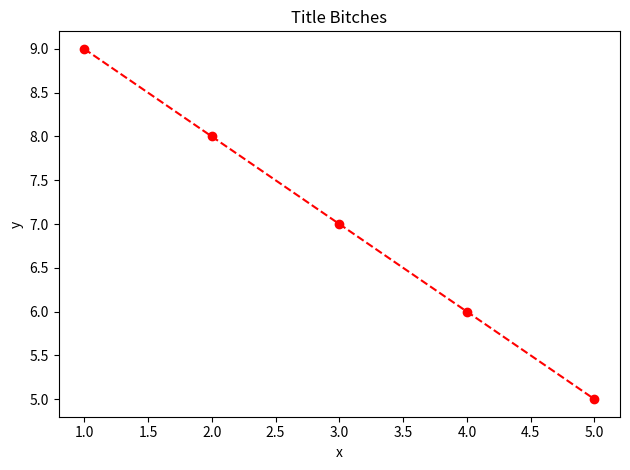

Write Python code to recreate this figure.
# import numpy
# def clip(x):
# 	y = x
# 	for i in numpy.nditer(y, op_flags=['readwrite']):
# 		if i[...] < 5:
# 			i[...] = 5
# 	return y

# x = numpy.array([3,8,6,2,7])
# clip = clip(x)
# print clip

import numpy
import matplotlib.pyplot as pyplot
x = numpy.array([1,2,3,4,5])
y = numpy.array([9,8,7,6,5])

pyplot.figure
pyplot.plot(x,y,linestyle='--', marker='o', color='r')
pyplot.title('Title Bitches')
pyplot.xlabel('x')
pyplot.ylabel('y')
pyplot.tight_layout()
pyplot.show()

